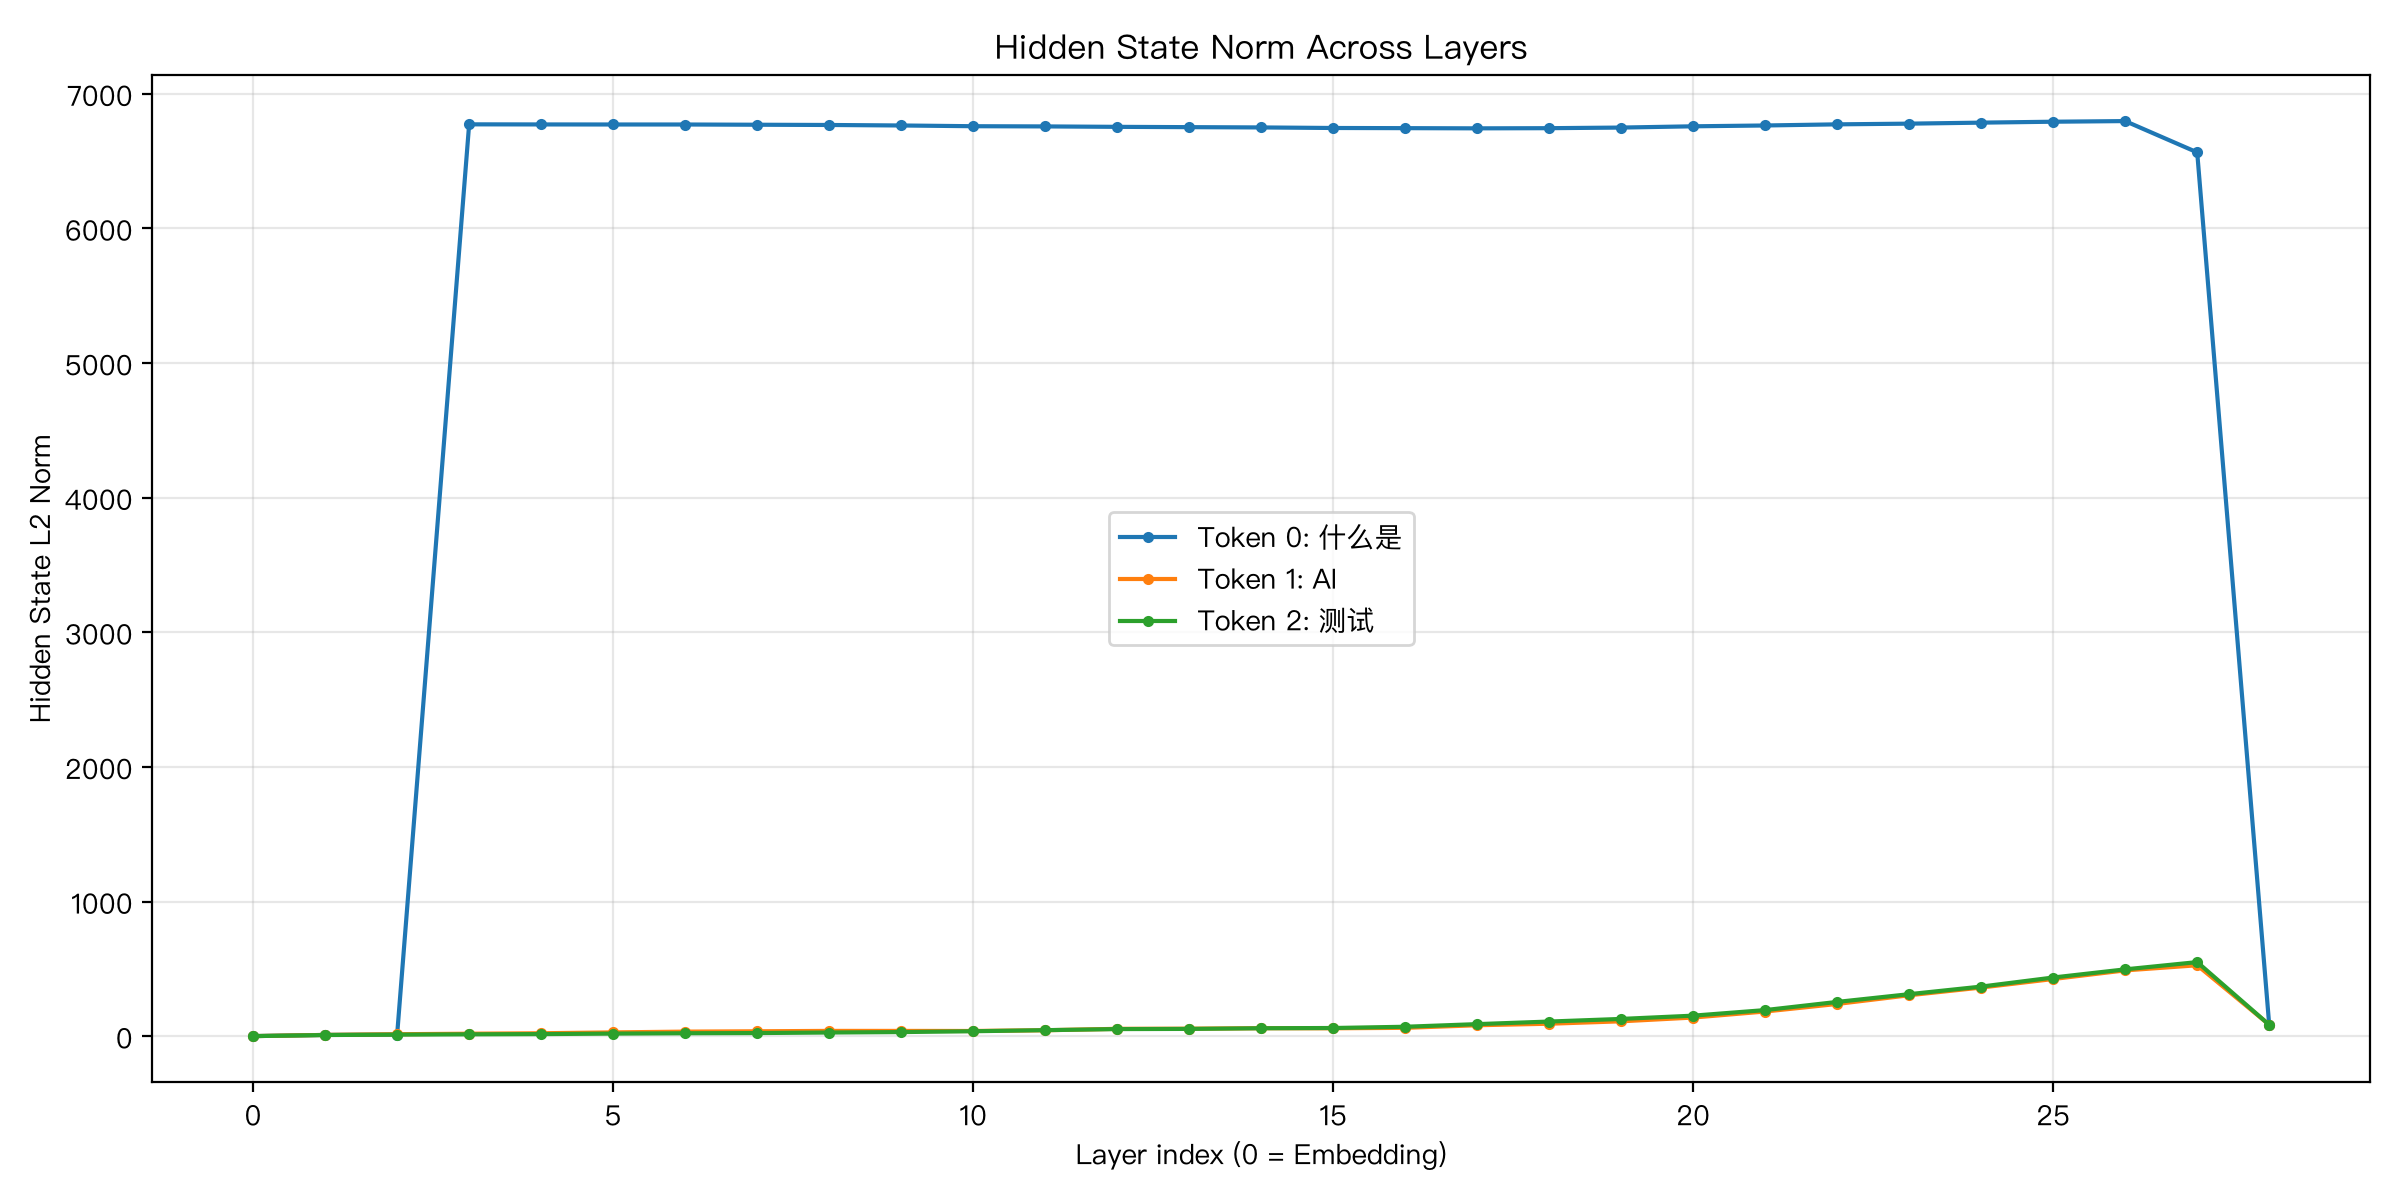

Source data for this figure (header and first rows):
layer, token_index, token, hidden_state_norm
0, 0, 什么是, 0.9908
0, 1, AI, 0.8681
0, 2, 测试, 0.9261
1, 0, 什么是, 9.654
1, 1, AI, 9.798
1, 2, 测试, 8.952
2, 0, 什么是, 12.17
2, 1, AI, 14.96
2, 2, 测试, 11.98
3, 0, 什么是, 6773
3, 1, AI, 18.76
3, 2, 测试, 14.2
4, 0, 什么是, 6772
4, 1, AI, 22.13
4, 2, 测试, 15.88
5, 0, 什么是, 6772
5, 1, AI, 28.55
5, 2, 测试, 19.58
6, 0, 什么是, 6772
6, 1, AI, 34.28
6, 2, 测试, 22.08
7, 0, 什么是, 6770
7, 1, AI, 36.8
7, 2, 测试, 23.62
8, 0, 什么是, 6768
8, 1, AI, 39.65
8, 2, 测试, 27.6
9, 0, 什么是, 6765
9, 1, AI, 39.56
9, 2, 测试, 30.89
10, 0, 什么是, 6759
10, 1, AI, 39
10, 2, 测试, 37.12
11, 0, 什么是, 6758
11, 1, AI, 44.39
11, 2, 测试, 45.14
12, 0, 什么是, 6755
12, 1, AI, 54.93
12, 2, 测试, 53.14
13, 0, 什么是, 6752
13, 1, AI, 55.94
13, 2, 测试, 54.48
14, 0, 什么是, 6750
14, 1, AI, 59.69
14, 2, 测试, 59.32
15, 0, 什么是, 6746
15, 1, AI, 59.09
15, 2, 测试, 61.14
16, 0, 什么是, 6745
16, 1, AI, 62.37
16, 2, 测试, 70.41
17, 0, 什么是, 6744
17, 1, AI, 81.61
17, 2, 测试, 89.93
18, 0, 什么是, 6745
18, 1, AI, 92.91
18, 2, 测试, 109.1
19, 0, 什么是, 6749
19, 1, AI, 110.9
19, 2, 测试, 128.6
... 27 more rows
